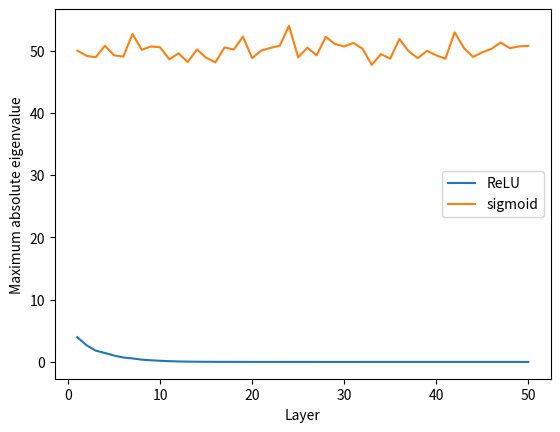

Here is the Python script that generated this plot:
import numpy as np
import matplotlib.pyplot as plt
from scipy.stats import ortho_group

def relu(x):
    return np.maximum(x, 0)

def sigmoid(x):
    return 1 / (1 + np.exp(-x))

def generate_orthogonal_network(num_layers, layer_size):
    weights = []
    for i in range(num_layers):
        weight_matrix = ortho_group.rvs(layer_size)
        weights.append(weight_matrix)
    return weights

def compute_eigenvalue_spectrum(weights, activation_function):
    num_layers = len(weights)
    eigvals = []
    for i in range(num_layers):
        if i == 0:
            x = weights[i]
        else:
            x = np.dot(weights[i], x)
        if activation_function == "relu":
            x = relu(x)
        elif activation_function == "sigmoid":
            x = sigmoid(x)
        eigval = np.max(np.abs(np.linalg.eigvals(x)))
        eigvals.append(eigval)
    return eigvals

# Generate random orthogonal network
num_layers = 50
layer_size = 100
weights = generate_orthogonal_network(num_layers, layer_size)

# Compute eigenvalue spectrum for ReLU and sigmoid activation functions
eigvals_relu = compute_eigenvalue_spectrum(weights, "relu")
eigvals_sigmoid = compute_eigenvalue_spectrum(weights, "sigmoid")

# Plot eigenvalue spectra
plt.plot(np.arange(1, num_layers+1), eigvals_relu, label="ReLU")
plt.plot(np.arange(1, num_layers+1), eigvals_sigmoid, label="sigmoid")
plt.xlabel("Layer")
plt.ylabel("Maximum absolute eigenvalue")
plt.legend()
plt.show()
